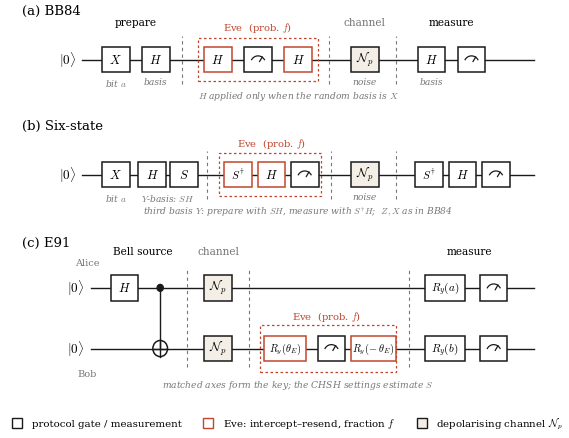

Generate this figure with matplotlib:
"""
Combined three-panel circuit figure: (a) BB84, (b) six-state, (c) E91.
Replaces fig_circuit_bb84 / _sixstate / _e91 with a single figure for the
short-format paper. Run: python figures/fig_circuits_panel.py
"""
import os
import numpy as np
import matplotlib
matplotlib.use("Agg")
import matplotlib.pyplot as plt
from matplotlib.patches import Rectangle, Circle
from matplotlib.lines import Line2D

plt.rcParams.update({
    "font.family": "serif", "font.size": 9, "mathtext.fontset": "cm",
    "axes.linewidth": 0.8, "savefig.bbox": "tight", "savefig.pad_inches": 0.03,
})
INK = "#1a1a1a"; EVE = "#c2452d"; GREY = "#777777"; NOISE = "#f3eee6"
OUT = "figures"
os.makedirs(OUT, exist_ok=True)

def wire(ax, y, x0, x1, color=INK): ax.plot([x0, x1], [y, y], color=color, lw=1.0, zorder=1)

def gate(ax, x, y, label, w=0.62, h=0.52, fc="white", ec=INK, fs=9.0):
    ax.add_patch(Rectangle((x-w/2, y-h/2), w, h, facecolor=fc, edgecolor=ec, lw=1.1, zorder=3))
    ax.text(x, y, label, ha="center", va="center", fontsize=fs, zorder=4)

def meas(ax, x, y, w=0.62, h=0.52):
    ax.add_patch(Rectangle((x-w/2, y-h/2), w, h, facecolor="white", edgecolor=INK, lw=1.1, zorder=3))
    th = np.linspace(0.18*np.pi, 0.82*np.pi, 40)
    ax.plot(x+0.17*np.cos(th), y-0.09+0.17*np.sin(th), color=INK, lw=0.9, zorder=4)
    ax.annotate("", xy=(x+0.13, y+0.11), xytext=(x, y-0.09),
                arrowprops=dict(arrowstyle="-", lw=0.9, color=INK), zorder=4)

def sep(ax, x, y0, y1): ax.plot([x, x], [y0, y1], color=GREY, lw=0.8, ls=(0, (3, 3)), zorder=1)

def note(ax, x, y, t, fs=6.6): ax.text(x, y, t, ha="center", va="top", fontsize=fs, color=GREY, style="italic")

def panel_label(ax, x, y, t): ax.text(x, y, t, ha="left", va="center", fontsize=9.5)

def eve_box(ax, x0, y0, w, h, lx, ly, va="bottom"):
    ax.add_patch(Rectangle((x0, y0), w, h, fill=False, ec=EVE, lw=0.9, ls=(0, (2, 2)), zorder=2))
    ax.text(lx, ly, "Eve  (prob. $f$)", ha="center", va=va, fontsize=7.2, color=EVE)


# --------------------------------------------------------------------------
# Panels. All three share the x-range so the stage columns line up vertically.
# --------------------------------------------------------------------------
def panel_bb84(ax):
    ax.set_xlim(-0.2, 12.0); ax.set_ylim(-0.95, 1.20); ax.axis("off")
    y = 0.0; wire(ax, y, 1.15, 11.3)
    panel_label(ax, -0.2, 1.02, "(a) BB84")
    ax.text(1.0, y, r"$|0\rangle$", ha="right", va="center", fontsize=9.5)
    gate(ax, 1.9, y, "$X$"); note(ax, 1.9, -0.36, "bit $a$")
    gate(ax, 2.8, y, "$H$"); note(ax, 2.8, -0.36, "basis")
    sep(ax, 3.4, -0.5, 0.5)
    gate(ax, 4.2, y, "$H$", ec=EVE); meas(ax, 5.1, y); gate(ax, 6.0, y, "$H$", ec=EVE)
    eve_box(ax, 3.75, -0.45, 2.7, 0.9, 5.1, 0.52)
    sep(ax, 6.7, -0.5, 0.5)
    gate(ax, 7.5, y, "$\\mathcal{N}_p$", fc=NOISE); note(ax, 7.5, -0.36, "noise")
    sep(ax, 8.2, -0.5, 0.5)
    gate(ax, 9.0, y, "$H$"); note(ax, 9.0, -0.36, "basis"); meas(ax, 9.9, y)
    note(ax, 6.0, -0.62, "$H$ applied only when the random basis is $X$")

def panel_sixstate(ax):
    ax.set_xlim(-0.2, 12.0); ax.set_ylim(-0.95, 1.20); ax.axis("off")
    y = 0.0; wire(ax, y, 1.15, 11.3)
    panel_label(ax, -0.2, 1.02, "(b) Six-state")
    ax.text(1.0, y, r"$|0\rangle$", ha="right", va="center", fontsize=9.5)
    gate(ax, 1.9, y, "$X$"); note(ax, 1.9, -0.36, "bit $a$")
    gate(ax, 2.72, y, "$H$"); gate(ax, 3.44, y, "$S$"); note(ax, 3.08, -0.36, "$Y$-basis: $SH$")
    sep(ax, 3.95, -0.5, 0.5)
    gate(ax, 4.65, y, "$S^{\\dagger}$", ec=EVE, fs=8.0); gate(ax, 5.4, y, "$H$", ec=EVE); meas(ax, 6.15, y)
    eve_box(ax, 4.22, -0.45, 2.3, 0.9, 5.4, 0.52)
    sep(ax, 6.75, -0.5, 0.5)
    gate(ax, 7.5, y, "$\\mathcal{N}_p$", fc=NOISE); note(ax, 7.5, -0.36, "noise")
    sep(ax, 8.2, -0.5, 0.5)
    gate(ax, 8.95, y, "$S^{\\dagger}$", fs=8.0); gate(ax, 9.7, y, "$H$"); meas(ax, 10.45, y)
    note(ax, 6.0, -0.62, "third basis $Y$: prepare with $SH$, measure with $S^{\\dagger}H$;  $Z,X$ as in BB84")

def panel_e91(ax):
    ax.set_xlim(-0.2, 12.0); ax.set_ylim(-1.65, 1.75); ax.axis("off")
    yA, yB = 0.62, -0.62
    wire(ax, yA, 1.35, 11.3); wire(ax, yB, 1.35, 11.3)
    panel_label(ax, -0.2, 1.55, "(c) E91")
    ax.text(1.2, yA, r"$|0\rangle$", ha="right", va="center", fontsize=9.5)
    ax.text(1.2, yB, r"$|0\rangle$", ha="right", va="center", fontsize=9.5)
    ax.text(1.25, yA+0.42, "Alice", ha="center", va="bottom", fontsize=7.0, color=GREY)
    ax.text(1.25, yB-0.42, "Bob", ha="center", va="top", fontsize=7.0, color=GREY)
    # Bell pair
    gate(ax, 2.1, yA, "$H$")
    ax.add_patch(Circle((2.9, yA), 0.070, color=INK, zorder=4))
    ax.plot([2.9, 2.9], [yA, yB], color=INK, lw=1.0, zorder=2)
    ax.add_patch(Circle((2.9, yB), 0.165, fill=False, ec=INK, lw=1.1, zorder=4))
    ax.plot([2.74, 3.06], [yB, yB], color=INK, lw=1.0, zorder=5)
    ax.plot([2.9, 2.9], [yB-0.165, yB+0.165], color=INK, lw=1.0, zorder=5)
    ax.text(2.5, 1.30, "Bell source", ha="center", fontsize=7.6)
    sep(ax, 3.5, -1.0, 1.0)
    gate(ax, 4.2, yA, "$\\mathcal{N}_p$", fc=NOISE); gate(ax, 4.2, yB, "$\\mathcal{N}_p$", fc=NOISE)
    ax.text(4.2, 1.30, "channel", ha="center", fontsize=7.6, color=GREY)
    sep(ax, 4.9, -1.0, 1.0)
    # Eve intercepts Bob's qubit
    gate(ax, 5.7, yB, "$R_y(\\theta_E)$", w=0.95, ec=EVE, fs=7.5)
    meas(ax, 6.75, yB)
    gate(ax, 7.7, yB, "$R_y(\\!-\\theta_E)$", w=1.0, ec=EVE, fs=7.5)
    eve_box(ax, 5.15, yB-0.48, 3.05, 0.96, 6.65, yB+0.52, va="bottom")
    sep(ax, 8.5, -1.0, 1.0)
    gate(ax, 9.3, yA, "$R_y(a)$", w=0.9, fs=8.0); meas(ax, 10.4, yA)
    gate(ax, 9.3, yB, "$R_y(b)$", w=0.9, fs=8.0); meas(ax, 10.4, yB)
    ax.text(9.85, 1.30, "measure", ha="center", fontsize=7.6)
    note(ax, 6.0, -1.22, "matched axes form the key; the CHSH settings estimate $S$")


def circuits_panel(name="fig_circuits_all"):
    fig, axes = plt.subplots(3, 1, figsize=(7.0, 5.15),
                             gridspec_kw={"height_ratios": [1.0, 1.0, 1.62], "hspace": 0.10})
    panel_bb84(axes[0]); panel_sixstate(axes[1]); panel_e91(axes[2])
    # stage headers on the top panel only: (a) and (b) share the same column layout
    axes[0].text(2.35, 0.72, "prepare", ha="center", fontsize=7.6)
    axes[0].text(7.5, 0.72, "channel", ha="center", fontsize=7.6, color=GREY)
    axes[0].text(9.45, 0.72, "measure", ha="center", fontsize=7.6)
    handles = [
        Line2D([0], [0], marker="s", color="none", markerfacecolor="white",
               markeredgecolor=INK, markersize=7, label="protocol gate / measurement"),
        Line2D([0], [0], marker="s", color="none", markerfacecolor="white",
               markeredgecolor=EVE, markersize=7, label="Eve: intercept–resend, fraction $f$"),
        Line2D([0], [0], marker="s", color="none", markerfacecolor=NOISE,
               markeredgecolor=INK, markersize=7, label="depolarising channel $\\mathcal{N}_p$"),
    ]
    fig.legend(handles=handles, loc="lower center", ncol=3, fontsize=7.4,
               frameon=False, bbox_to_anchor=(0.5, 0.030), handletextpad=0.4, columnspacing=1.6)
    fig.savefig(f"{OUT}/{name}.pdf"); fig.savefig(f"{OUT}/{name}.svg")
    fig.savefig(f"{OUT}/{name}.png", dpi=220); plt.close(fig)


if __name__ == "__main__":
    circuits_panel()
    print(f"wrote {OUT}/fig_circuits_all.{{pdf,svg,png}}")
